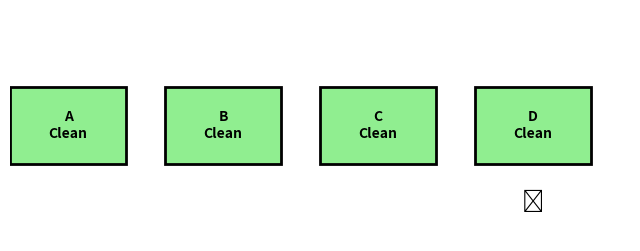

Here is the Python script that generated this plot:
import random
import time
import matplotlib.pyplot as plt
from matplotlib.patches import Rectangle

# --- Environment setup ---
rooms = ["A", "B", "C", "D"]
room_states = {room: random.choice(["Clean", "Dirty"]) for room in rooms}
agent_position = 0  # Start from Room A

# --- Visualization setup ---
fig, ax = plt.subplots(figsize=(8, 3))
plt.ion()

def draw_environment():
    ax.clear()
    ax.set_xlim(0, 8)
    ax.set_ylim(0, 3)
    ax.axis('off')

    for i, room in enumerate(rooms):
        color = "lightgreen" if room_states[room] == "Clean" else "salmon"
        ax.add_patch(Rectangle((i*2, 1), 1.5, 1, facecolor=color, edgecolor="black", linewidth=2))
        ax.text(i*2 + 0.75, 1.5, f"{room}\n{room_states[room]}", ha="center", va="center", fontsize=10, weight="bold")
    
    # Draw Agent
    ax.text(agent_position*2 + 0.75, 0.5, "🤖", ha="center", va="center", fontsize=16)
    plt.draw()
    plt.pause(0.8)

# --- Reflex Agent Function ---
def reflex_agent():
    global agent_position
    for i in range(len(rooms)):
        current_room = rooms[agent_position]
        draw_environment()
        print(f"Agent in Room {current_room} → {room_states[current_room]}")

        if room_states[current_room] == "Dirty":
            print("Cleaning...")
            room_states[current_room] = "Clean"
        else:
            print("Already clean, moving on...")

        draw_environment()
        time.sleep(0.5)
        agent_position = (agent_position + 1) % len(rooms)

    print("\nAll rooms cleaned!")

# --- Run Simulation ---
reflex_agent()
plt.ioff()
plt.show()
